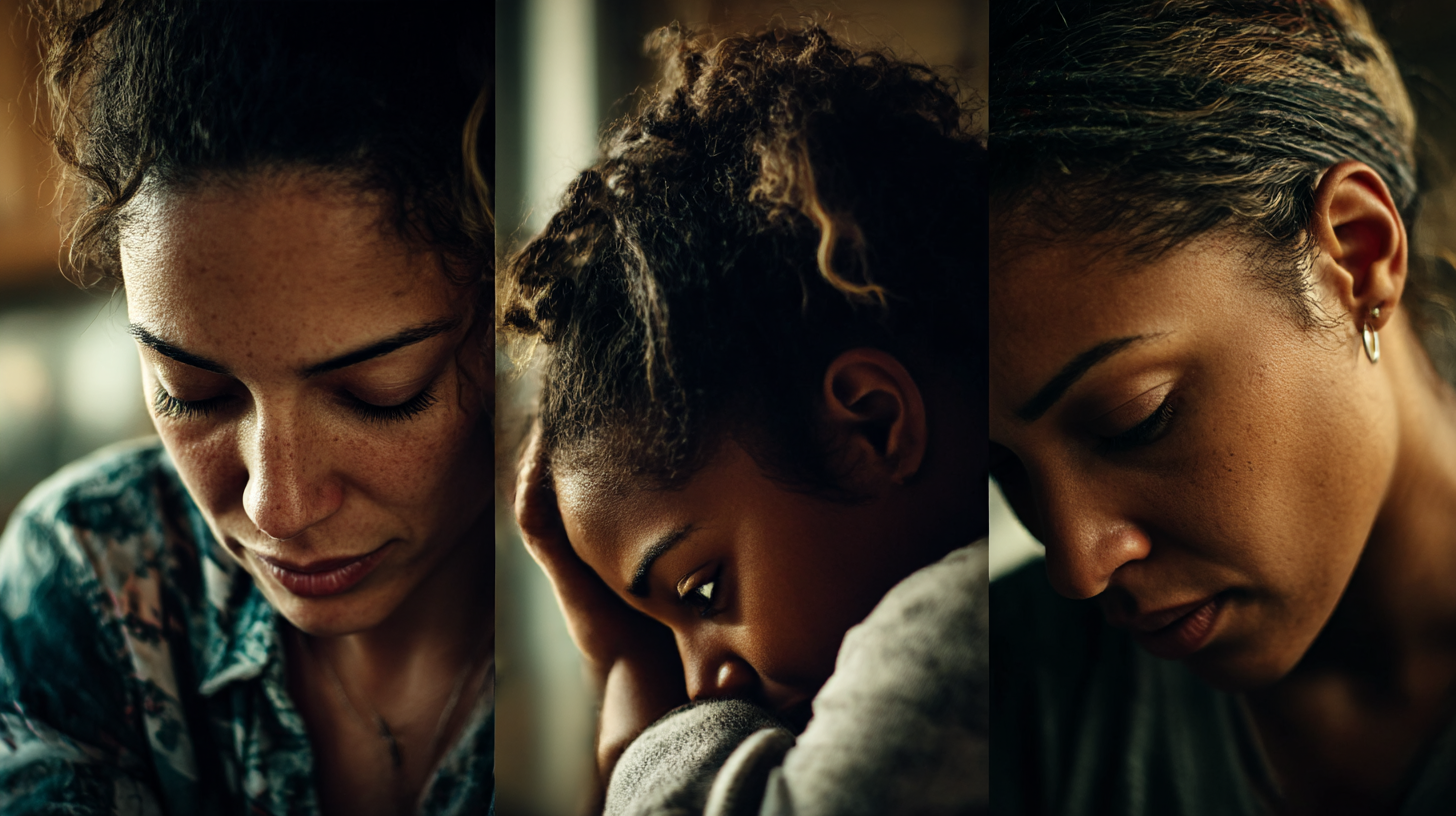
Generation parameters embedded in this image by Midjourney (PNG 'Description' text chunk):
Split screen showing three different mothers all experiencing similar exhausted moments, diverse women, authentic emotions, documentary photography, warm tones --ar 16:9 --profile [redacted] --v 7 --draft Job ID: bbcc3646-7c79-4f5c-9283-5855c9331d71